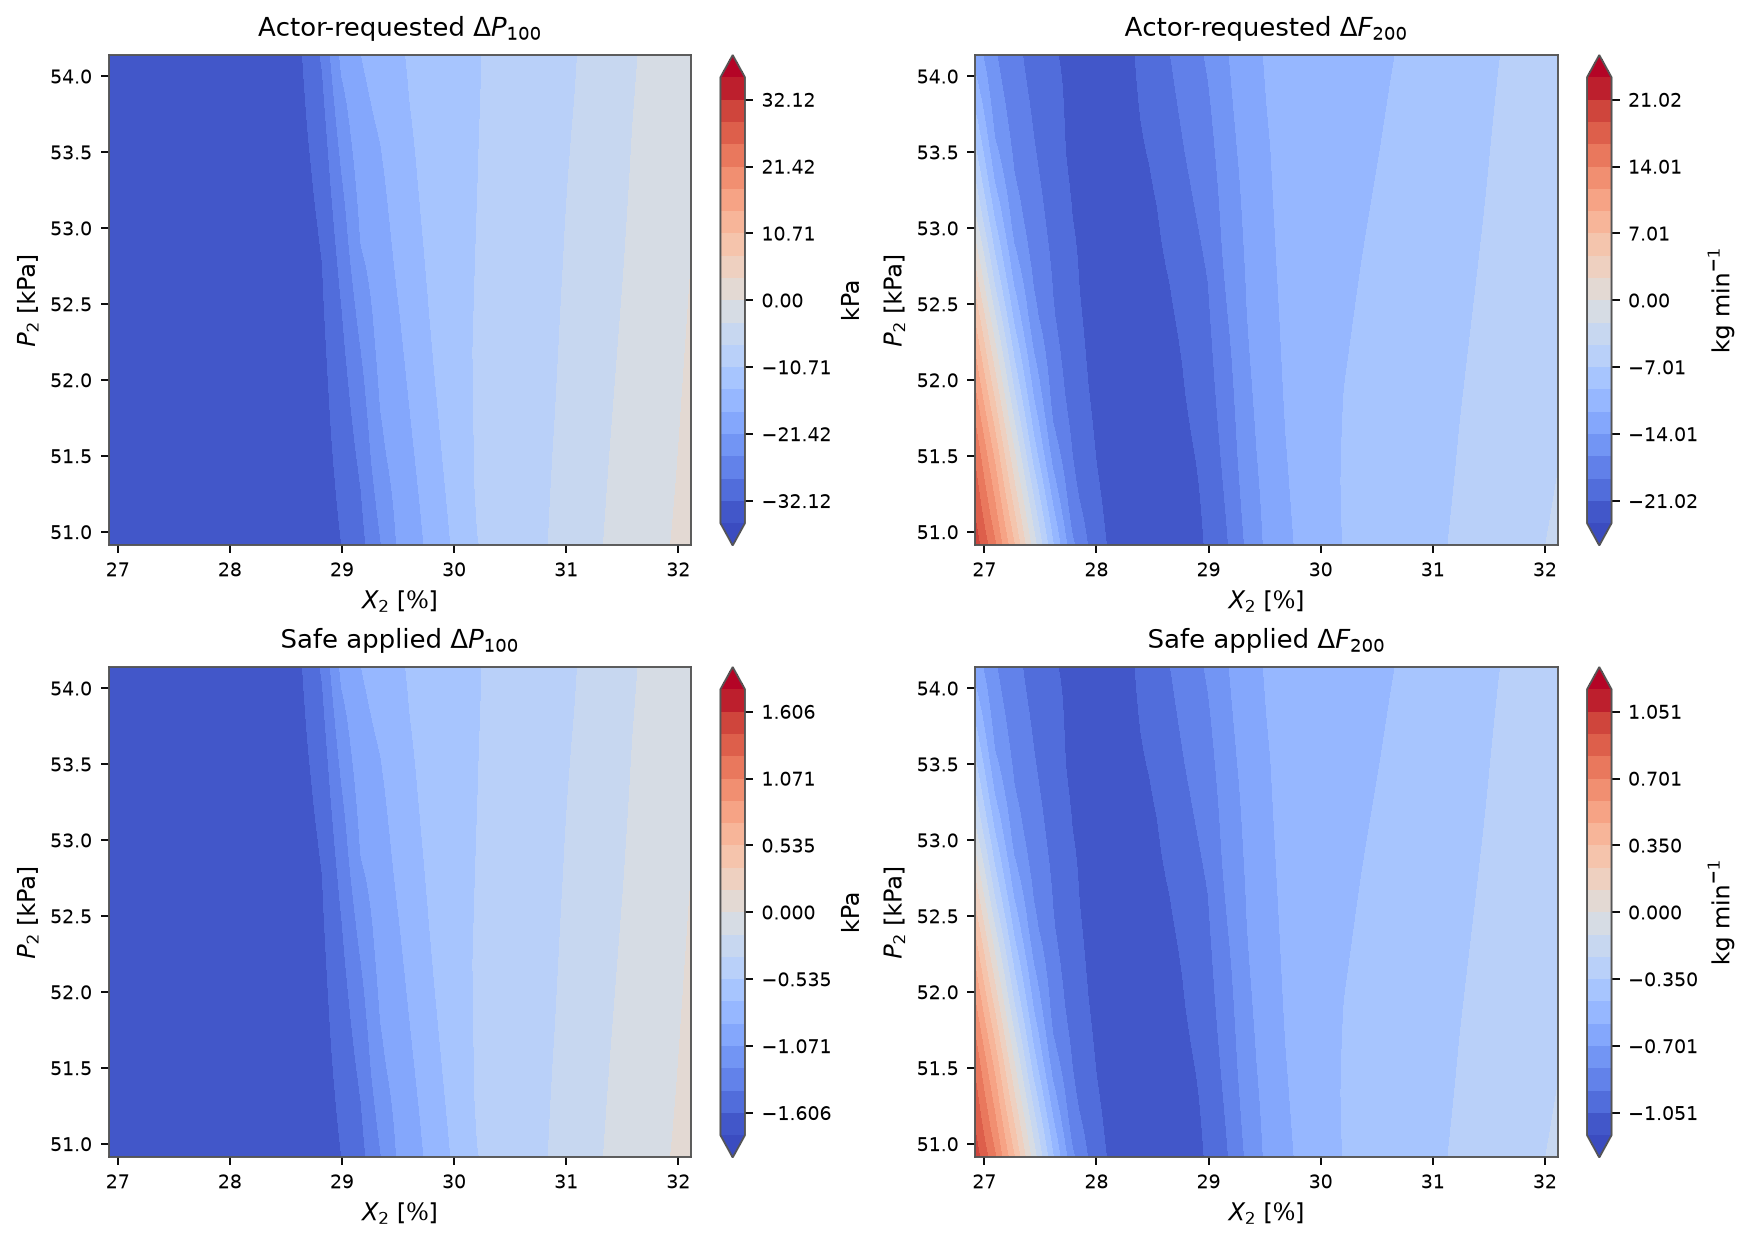

Data behind this chart, as committed beside it:
X2, P2, requested_delta_P100, requested_delta_F200, applied_delta_P100, applied_delta_F200, mapping_scale
26.92, 50.91, -35.69, 19.95, -1.785, 0.9973, 0.05
27.09, 50.91, -35.64, 14.46, -1.782, 0.723, 0.05
27.27, 50.91, -35.58, 7.206, -1.779, 0.3603, 0.05
27.44, 50.91, -35.48, -1.118, -1.774, -0.05591, 0.05
27.61, 50.91, -35.31, -9.124, -1.766, -0.4562, 0.05
27.78, 50.91, -35.07, -15.89, -1.754, -0.7945, 0.05
27.96, 50.91, -34.75, -19.45, -1.737, -0.9724, 0.05
28.13, 50.91, -34.5, -21.52, -1.725, -1.076, 0.05
28.3, 50.91, -34.51, -23.13, -1.725, -1.156, 0.05
28.48, 50.91, -34.46, -23.36, -1.723, -1.168, 0.05
28.65, 50.91, -34.29, -23.21, -1.714, -1.16, 0.05
28.82, 50.91, -33.66, -22.69, -1.683, -1.134, 0.05
29, 50.91, -32.13, -20.58, -1.607, -1.029, 0.05
29.17, 50.91, -29.63, -18.78, -1.481, -0.9391, 0.05
29.34, 50.91, -25.21, -15.97, -1.261, -0.7986, 0.05
29.52, 50.91, -20.63, -13.62, -1.031, -0.6809, 0.05
29.69, 50.91, -18.45, -12.14, -0.9226, -0.607, 0.05
29.86, 50.91, -15.92, -11.05, -0.7958, -0.5523, 0.05
30.04, 50.91, -13.28, -10.09, -0.664, -0.5043, 0.05
30.21, 50.91, -10.83, -9.283, -0.5414, -0.4642, 0.05
30.38, 50.91, -9.441, -8.846, -0.472, -0.4423, 0.05
30.56, 50.91, -8.66, -8.608, -0.433, -0.4304, 0.05
30.73, 50.91, -7.863, -8.369, -0.3932, -0.4184, 0.05
30.9, 50.91, -6.716, -7.848, -0.3358, -0.3924, 0.05
31.08, 50.91, -5.396, -7.208, -0.2698, -0.3604, 0.05
31.25, 50.91, -4.154, -6.607, -0.2077, -0.3304, 0.05
31.42, 50.91, -2.925, -6.019, -0.1463, -0.301, 0.05
31.6, 50.91, -1.783, -5.456, -0.08917, -0.2728, 0.05
31.77, 50.91, -0.8211, -5.085, -0.04106, -0.2543, 0.05
31.94, 50.91, 0.06588, -4.799, 0.003294, -0.24, 0.05
32.12, 50.91, 1.068, -4.456, 0.05338, -0.2228, 0.05
26.92, 51.02, -35.69, 19.19, -1.784, 0.9595, 0.05
27.09, 51.02, -35.64, 13.47, -1.782, 0.6735, 0.05
27.27, 51.02, -35.57, 6, -1.778, 0.3, 0.05
27.44, 51.02, -35.46, -2.324, -1.773, -0.1162, 0.05
27.61, 51.02, -35.28, -10.14, -1.764, -0.507, 0.05
27.78, 51.02, -35.02, -16.69, -1.751, -0.8343, 0.05
27.96, 51.02, -34.73, -19.7, -1.736, -0.9848, 0.05
28.13, 51.02, -34.52, -21.7, -1.726, -1.085, 0.05
28.3, 51.02, -34.53, -23.21, -1.726, -1.161, 0.05
28.48, 51.02, -34.48, -23.36, -1.724, -1.168, 0.05
28.65, 51.02, -34.27, -23.09, -1.714, -1.154, 0.05
28.82, 51.02, -33.63, -22.51, -1.681, -1.125, 0.05
29, 51.02, -31.97, -20.47, -1.598, -1.024, 0.05
29.17, 51.02, -29.32, -18.65, -1.466, -0.9324, 0.05
29.34, 51.02, -24.72, -15.78, -1.236, -0.7889, 0.05
29.52, 51.02, -20.44, -13.54, -1.022, -0.6771, 0.05
29.69, 51.02, -18.25, -12.07, -0.9123, -0.6035, 0.05
29.86, 51.02, -15.7, -10.99, -0.7852, -0.5494, 0.05
30.04, 51.02, -13.08, -10.04, -0.6542, -0.5019, 0.05
30.21, 51.02, -10.67, -9.254, -0.5333, -0.4627, 0.05
30.38, 51.02, -9.467, -8.874, -0.4733, -0.4437, 0.05
30.56, 51.02, -8.686, -8.636, -0.4343, -0.4318, 0.05
30.73, 51.02, -7.889, -8.397, -0.3945, -0.4199, 0.05
30.9, 51.02, -6.769, -7.896, -0.3384, -0.3948, 0.05
31.08, 51.02, -5.463, -7.262, -0.2731, -0.3631, 0.05
31.25, 51.02, -4.218, -6.659, -0.2109, -0.333, 0.05
31.42, 51.02, -2.999, -6.074, -0.15, -0.3037, 0.05
31.6, 51.02, -1.859, -5.511, -0.09293, -0.2756, 0.05
31.77, 51.02, -0.8998, -5.145, -0.04499, -0.2572, 0.05
... 901 more rows
